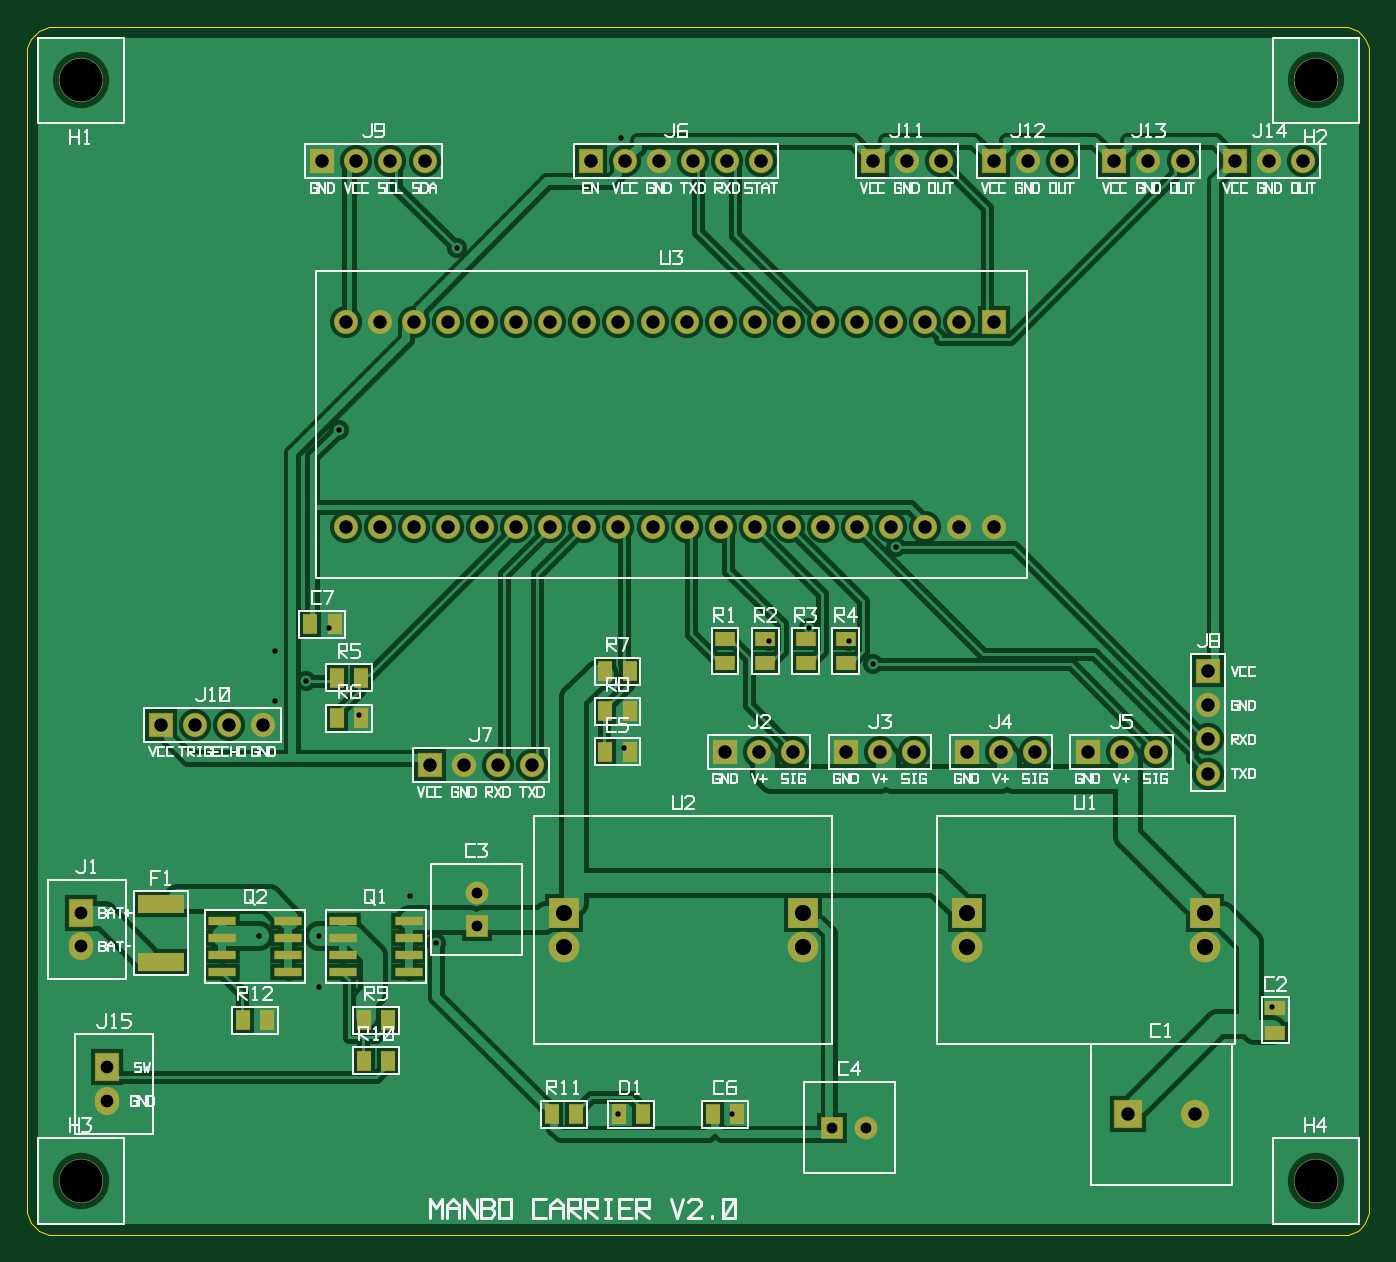
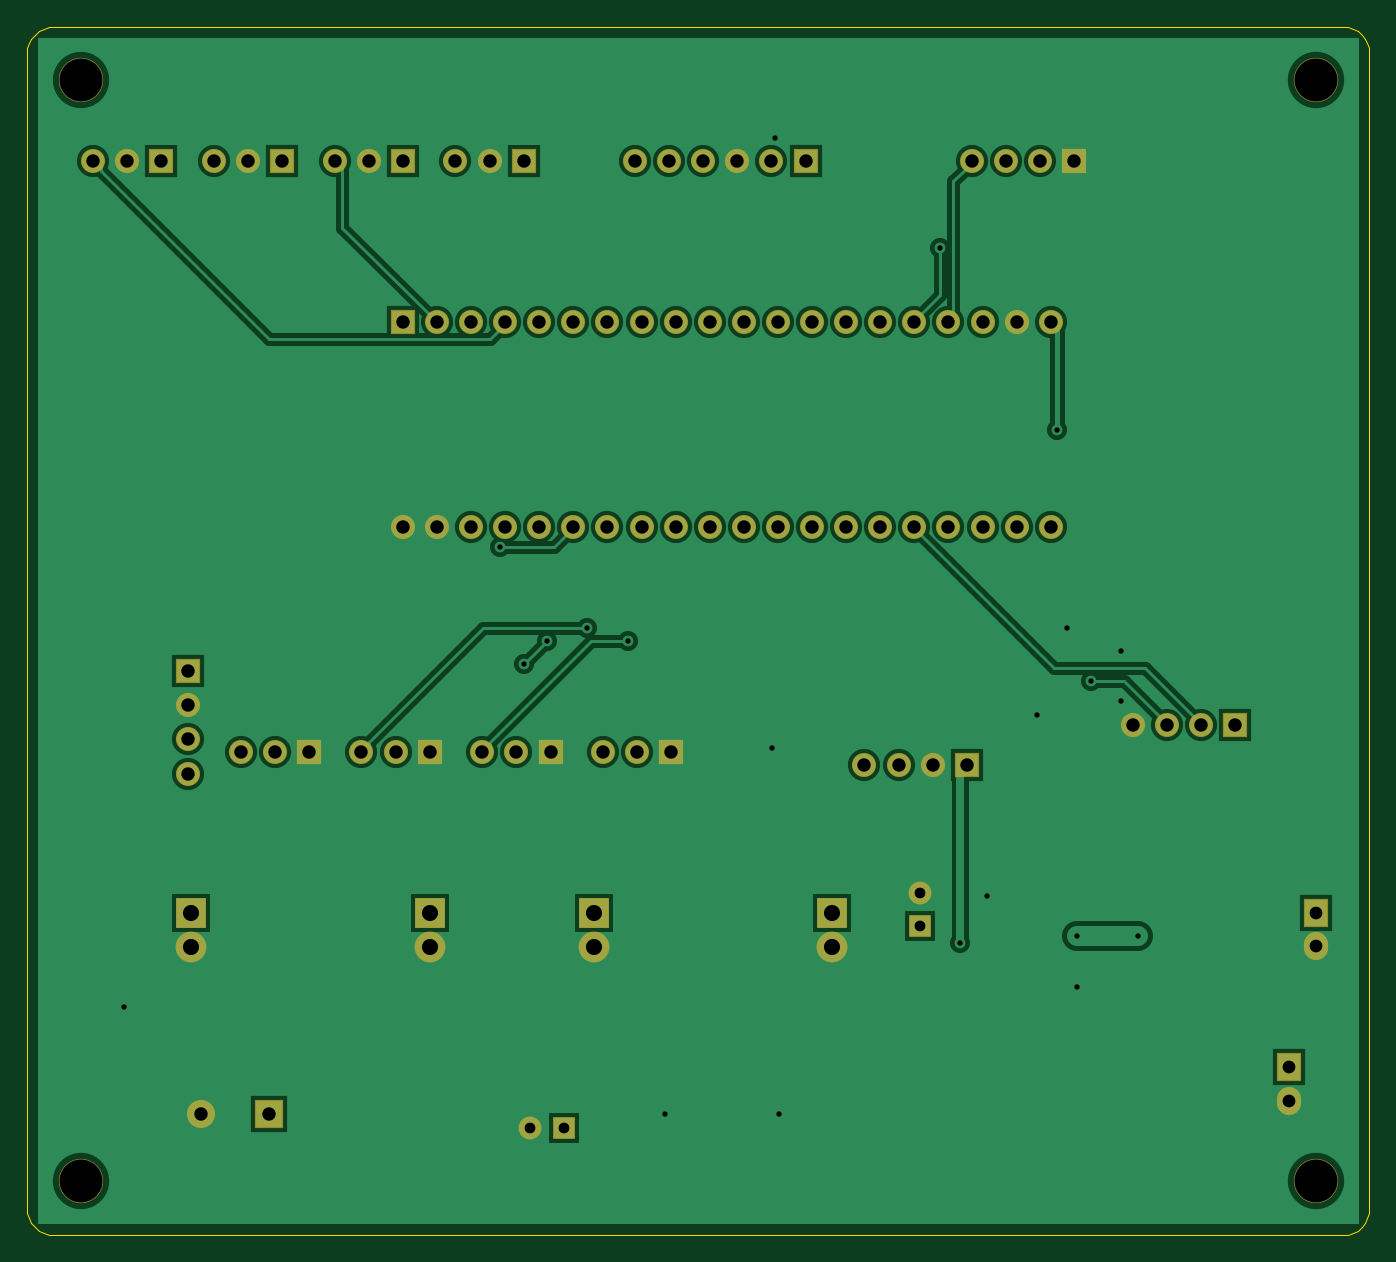
Circuit board: 9 layer files. Board 100.0 x 90.0 mm.
- bottom_copper: manbo-carrier-B_Cu.gbl (11239 bytes)
- bottom_mask: manbo-carrier-B_Mask.gbs (3073 bytes)
- outline: manbo-carrier-Edge_Cuts.gm1 (1640 bytes)
- top_copper: manbo-carrier-F_Cu.gtl (26774 bytes)
- top_mask: manbo-carrier-F_Mask.gts (4429 bytes)
- paste: manbo-carrier-F_Paste.gtp (1456 bytes)
- top_silk: manbo-carrier-F_Silkscreen.gto (57321 bytes)
- drill: manbo-carrier-NPTH.drl (214 bytes)
- drill: manbo-carrier-PTH.drl (2078 bytes)

=== bottom_copper: manbo-carrier-B_Cu.gbl (11239 bytes, source omitted) ===
=== bottom_mask: manbo-carrier-B_Mask.gbs ===
G04 Manbo carrier - generated by hardware/gen/gerber.py*
%TF.FileFunction,Soldermask,Bot*%
%FSLAX46Y46*%
%MOMM*%
%LPD*%
%ADD10R,1.8000X2.1000*%
%ADD11O,1.8000X2.1000*%
%ADD12R,1.7000X1.7000*%
%ADD13C,1.7000*%
%ADD14R,2.3000X2.3000*%
%ADD15C,2.3000*%
%ADD16R,2.1000X2.1000*%
%ADD17C,2.1000*%
%ADD18R,1.8000X1.8000*%
%ADD19O,1.8000X1.8000*%
%ADD20C,3.3000*%
G01*
D10*
X4000000Y24000000D03*
D11*
X4000000Y21500000D03*
D10*
X6000000Y12500000D03*
D11*
X6000000Y10000000D03*
D12*
X33500000Y23000000D03*
D13*
X33500000Y25500000D03*
D14*
X70000000Y24000000D03*
D15*
X70000000Y21460000D03*
D14*
X87780000Y24000000D03*
D15*
X87780000Y21460000D03*
D14*
X40000000Y24000000D03*
D15*
X40000000Y21460000D03*
D14*
X57780000Y24000000D03*
D15*
X57780000Y21460000D03*
D16*
X82000000Y9000000D03*
D17*
X87000000Y9000000D03*
D12*
X60000000Y8000000D03*
D13*
X62500000Y8000000D03*
D18*
X72000000Y68000000D03*
D19*
X69460000Y68000000D03*
X66920000Y68000000D03*
X64380000Y68000000D03*
X61840000Y68000000D03*
X59300000Y68000000D03*
X56760000Y68000000D03*
X54220000Y68000000D03*
X51680000Y68000000D03*
X49140000Y68000000D03*
X46600000Y68000000D03*
X44060000Y68000000D03*
X41520000Y68000000D03*
X38980000Y68000000D03*
X36440000Y68000000D03*
X33900000Y68000000D03*
X31360000Y68000000D03*
X28820000Y68000000D03*
X26280000Y68000000D03*
X23740000Y68000000D03*
X72000000Y52760000D03*
X69460000Y52760000D03*
X66920000Y52760000D03*
X64380000Y52760000D03*
X61840000Y52760000D03*
X59300000Y52760000D03*
X56760000Y52760000D03*
X54220000Y52760000D03*
X51680000Y52760000D03*
X49140000Y52760000D03*
X46600000Y52760000D03*
X44060000Y52760000D03*
X41520000Y52760000D03*
X38980000Y52760000D03*
X36440000Y52760000D03*
X33900000Y52760000D03*
X31360000Y52760000D03*
X28820000Y52760000D03*
X26280000Y52760000D03*
X23740000Y52760000D03*
D18*
X52000000Y36000000D03*
D19*
X54540000Y36000000D03*
X57080000Y36000000D03*
D18*
X61000000Y36000000D03*
D19*
X63540000Y36000000D03*
X66080000Y36000000D03*
D18*
X70000000Y36000000D03*
D19*
X72540000Y36000000D03*
X75080000Y36000000D03*
D18*
X79000000Y36000000D03*
D19*
X81540000Y36000000D03*
X84080000Y36000000D03*
D18*
X42000000Y80000000D03*
D19*
X44540000Y80000000D03*
X47080000Y80000000D03*
X49620000Y80000000D03*
X52160000Y80000000D03*
X54700000Y80000000D03*
D18*
X30000000Y35000000D03*
D19*
X32540000Y35000000D03*
X35080000Y35000000D03*
X37620000Y35000000D03*
D18*
X88000000Y42000000D03*
D19*
X88000000Y39460000D03*
X88000000Y36920000D03*
X88000000Y34380000D03*
D18*
X22000000Y80000000D03*
D19*
X24540000Y80000000D03*
X27080000Y80000000D03*
X29620000Y80000000D03*
D18*
X10000000Y38000000D03*
D19*
X12540000Y38000000D03*
X15080000Y38000000D03*
X17620000Y38000000D03*
D18*
X63000000Y80000000D03*
D19*
X65540000Y80000000D03*
X68080000Y80000000D03*
D18*
X72000000Y80000000D03*
D19*
X74540000Y80000000D03*
X77080000Y80000000D03*
D18*
X81000000Y80000000D03*
D19*
X83540000Y80000000D03*
X86080000Y80000000D03*
D18*
X90000000Y80000000D03*
D19*
X92540000Y80000000D03*
X95080000Y80000000D03*
D20*
X4000000Y86000000D03*
X96000000Y86000000D03*
X4000000Y4000000D03*
X96000000Y4000000D03*
M02*

=== outline: manbo-carrier-Edge_Cuts.gm1 ===
G04 Manbo carrier - generated by hardware/gen/gerber.py*
%TF.FileFunction,Profile,NP*%
%FSLAX46Y46*%
%MOMM*%
%LPD*%
%ADD10C,0.1000*%
G01*
D10*
X2000000Y90000000D02*
X98000000Y90000000D01*
X100000000Y88000000D02*
X100000000Y2000000D01*
X98000000Y0D02*
X2000000Y0D01*
X0Y2000000D02*
X0Y88000000D01*
X0Y88000000D02*
X38429Y88390181D01*
X38429Y88390181D02*
X152241Y88765367D01*
X152241Y88765367D02*
X337061Y89111140D01*
X337061Y89111140D02*
X585786Y89414214D01*
X585786Y89414214D02*
X888860Y89662939D01*
X888860Y89662939D02*
X1234633Y89847759D01*
X1234633Y89847759D02*
X1609819Y89961571D01*
X1609819Y89961571D02*
X2000000Y90000000D01*
X98000000Y90000000D02*
X98390181Y89961571D01*
X98390181Y89961571D02*
X98765367Y89847759D01*
X98765367Y89847759D02*
X99111140Y89662939D01*
X99111140Y89662939D02*
X99414214Y89414214D01*
X99414214Y89414214D02*
X99662939Y89111140D01*
X99662939Y89111140D02*
X99847759Y88765367D01*
X99847759Y88765367D02*
X99961571Y88390181D01*
X99961571Y88390181D02*
X100000000Y88000000D01*
X100000000Y2000000D02*
X99961571Y1609819D01*
X99961571Y1609819D02*
X99847759Y1234633D01*
X99847759Y1234633D02*
X99662939Y888860D01*
X99662939Y888860D02*
X99414214Y585786D01*
X99414214Y585786D02*
X99111140Y337061D01*
X99111140Y337061D02*
X98765367Y152241D01*
X98765367Y152241D02*
X98390181Y38429D01*
X98390181Y38429D02*
X98000000Y0D01*
X2000000Y0D02*
X1609819Y38429D01*
X1609819Y38429D02*
X1234633Y152241D01*
X1234633Y152241D02*
X888860Y337061D01*
X888860Y337061D02*
X585786Y585786D01*
X585786Y585786D02*
X337061Y888860D01*
X337061Y888860D02*
X152241Y1234633D01*
X152241Y1234633D02*
X38429Y1609819D01*
X38429Y1609819D02*
X0Y2000000D01*
M02*

=== top_copper: manbo-carrier-F_Cu.gtl (26774 bytes, source omitted) ===
=== top_mask: manbo-carrier-F_Mask.gts ===
G04 Manbo carrier - generated by hardware/gen/gerber.py*
%TF.FileFunction,Soldermask,Top*%
%FSLAX46Y46*%
%MOMM*%
%LPD*%
%ADD10R,1.8000X2.1000*%
%ADD11O,1.8000X2.1000*%
%ADD12R,3.5000X1.4250*%
%ADD13R,2.0500X0.7000*%
%ADD14R,1.1250X1.5000*%
%ADD15R,1.7000X1.7000*%
%ADD16C,1.7000*%
%ADD17R,2.3000X2.3000*%
%ADD18C,2.3000*%
%ADD19R,2.1000X2.1000*%
%ADD20C,2.1000*%
%ADD21R,1.5000X1.1250*%
%ADD22R,1.8000X1.8000*%
%ADD23O,1.8000X1.8000*%
%ADD24C,3.3000*%
G01*
D10*
X4000000Y24000000D03*
D11*
X4000000Y21500000D03*
D12*
X10000000Y20362500D03*
X10000000Y24637500D03*
D13*
X14525000Y23405000D03*
X14525000Y22135000D03*
X14525000Y20865000D03*
X14525000Y19595000D03*
X19475000Y23405000D03*
X19475000Y22135000D03*
X19475000Y20865000D03*
X19475000Y19595000D03*
D14*
X16087500Y16000000D03*
X17912500Y16000000D03*
D13*
X23525000Y23405000D03*
X23525000Y22135000D03*
X23525000Y20865000D03*
X23525000Y19595000D03*
X28475000Y23405000D03*
X28475000Y22135000D03*
X28475000Y20865000D03*
X28475000Y19595000D03*
D14*
X25087500Y16000000D03*
X26912500Y16000000D03*
X25087500Y13000000D03*
X26912500Y13000000D03*
D10*
X6000000Y12500000D03*
D11*
X6000000Y10000000D03*
D15*
X33500000Y23000000D03*
D16*
X33500000Y25500000D03*
D17*
X70000000Y24000000D03*
D18*
X70000000Y21460000D03*
D17*
X87780000Y24000000D03*
D18*
X87780000Y21460000D03*
D17*
X40000000Y24000000D03*
D18*
X40000000Y21460000D03*
D17*
X57780000Y24000000D03*
D18*
X57780000Y21460000D03*
D19*
X82000000Y9000000D03*
D20*
X87000000Y9000000D03*
D21*
X93000000Y15087500D03*
X93000000Y16912500D03*
D15*
X60000000Y8000000D03*
D16*
X62500000Y8000000D03*
D14*
X51087500Y9000000D03*
X52912500Y9000000D03*
X39087500Y9000000D03*
X40912500Y9000000D03*
X44087500Y9000000D03*
X45912500Y9000000D03*
D22*
X72000000Y68000000D03*
D23*
X69460000Y68000000D03*
X66920000Y68000000D03*
X64380000Y68000000D03*
X61840000Y68000000D03*
X59300000Y68000000D03*
X56760000Y68000000D03*
X54220000Y68000000D03*
X51680000Y68000000D03*
X49140000Y68000000D03*
X46600000Y68000000D03*
X44060000Y68000000D03*
X41520000Y68000000D03*
X38980000Y68000000D03*
X36440000Y68000000D03*
X33900000Y68000000D03*
X31360000Y68000000D03*
X28820000Y68000000D03*
X26280000Y68000000D03*
X23740000Y68000000D03*
X72000000Y52760000D03*
X69460000Y52760000D03*
X66920000Y52760000D03*
X64380000Y52760000D03*
X61840000Y52760000D03*
X59300000Y52760000D03*
X56760000Y52760000D03*
X54220000Y52760000D03*
X51680000Y52760000D03*
X49140000Y52760000D03*
X46600000Y52760000D03*
X44060000Y52760000D03*
X41520000Y52760000D03*
X38980000Y52760000D03*
X36440000Y52760000D03*
X33900000Y52760000D03*
X31360000Y52760000D03*
X28820000Y52760000D03*
X26280000Y52760000D03*
X23740000Y52760000D03*
D14*
X21087500Y45500000D03*
X22912500Y45500000D03*
D21*
X52000000Y42587500D03*
X52000000Y44412500D03*
D22*
X52000000Y36000000D03*
D23*
X54540000Y36000000D03*
X57080000Y36000000D03*
D21*
X55000000Y42587500D03*
X55000000Y44412500D03*
D22*
X61000000Y36000000D03*
D23*
X63540000Y36000000D03*
X66080000Y36000000D03*
D21*
X58000000Y42587500D03*
X58000000Y44412500D03*
D22*
X70000000Y36000000D03*
D23*
X72540000Y36000000D03*
X75080000Y36000000D03*
D21*
X61000000Y42587500D03*
X61000000Y44412500D03*
D22*
X79000000Y36000000D03*
D23*
X81540000Y36000000D03*
X84080000Y36000000D03*
D22*
X42000000Y80000000D03*
D23*
X44540000Y80000000D03*
X47080000Y80000000D03*
X49620000Y80000000D03*
X52160000Y80000000D03*
X54700000Y80000000D03*
D22*
X30000000Y35000000D03*
D23*
X32540000Y35000000D03*
X35080000Y35000000D03*
X37620000Y35000000D03*
D22*
X88000000Y42000000D03*
D23*
X88000000Y39460000D03*
X88000000Y36920000D03*
X88000000Y34380000D03*
D22*
X22000000Y80000000D03*
D23*
X24540000Y80000000D03*
X27080000Y80000000D03*
X29620000Y80000000D03*
D22*
X10000000Y38000000D03*
D23*
X12540000Y38000000D03*
X15080000Y38000000D03*
X17620000Y38000000D03*
D14*
X23087500Y41500000D03*
X24912500Y41500000D03*
X23087500Y38500000D03*
X24912500Y38500000D03*
D22*
X63000000Y80000000D03*
D23*
X65540000Y80000000D03*
X68080000Y80000000D03*
D22*
X72000000Y80000000D03*
D23*
X74540000Y80000000D03*
X77080000Y80000000D03*
D22*
X81000000Y80000000D03*
D23*
X83540000Y80000000D03*
X86080000Y80000000D03*
D22*
X90000000Y80000000D03*
D23*
X92540000Y80000000D03*
X95080000Y80000000D03*
D14*
X43087500Y42000000D03*
X44912500Y42000000D03*
X43087500Y39000000D03*
X44912500Y39000000D03*
X43087500Y36000000D03*
X44912500Y36000000D03*
D24*
X4000000Y86000000D03*
X96000000Y86000000D03*
X4000000Y4000000D03*
X96000000Y4000000D03*
M02*

=== paste: manbo-carrier-F_Paste.gtp ===
G04 Manbo carrier - generated by hardware/gen/gerber.py*
%TF.FileFunction,Paste,Top*%
%FSLAX46Y46*%
%MOMM*%
%LPD*%
%ADD10R,3.4000X1.3250*%
%ADD11R,1.9500X0.6000*%
%ADD12R,1.0250X1.4000*%
%ADD13R,1.4000X1.0250*%
G01*
D10*
X10000000Y20362500D03*
X10000000Y24637500D03*
D11*
X14525000Y23405000D03*
X14525000Y22135000D03*
X14525000Y20865000D03*
X14525000Y19595000D03*
X19475000Y23405000D03*
X19475000Y22135000D03*
X19475000Y20865000D03*
X19475000Y19595000D03*
D12*
X16087500Y16000000D03*
X17912500Y16000000D03*
D11*
X23525000Y23405000D03*
X23525000Y22135000D03*
X23525000Y20865000D03*
X23525000Y19595000D03*
X28475000Y23405000D03*
X28475000Y22135000D03*
X28475000Y20865000D03*
X28475000Y19595000D03*
D12*
X25087500Y16000000D03*
X26912500Y16000000D03*
X25087500Y13000000D03*
X26912500Y13000000D03*
D13*
X93000000Y15087500D03*
X93000000Y16912500D03*
D12*
X51087500Y9000000D03*
X52912500Y9000000D03*
X39087500Y9000000D03*
X40912500Y9000000D03*
X44087500Y9000000D03*
X45912500Y9000000D03*
X21087500Y45500000D03*
X22912500Y45500000D03*
D13*
X52000000Y42587500D03*
X52000000Y44412500D03*
X55000000Y42587500D03*
X55000000Y44412500D03*
X58000000Y42587500D03*
X58000000Y44412500D03*
X61000000Y42587500D03*
X61000000Y44412500D03*
D12*
X23087500Y41500000D03*
X24912500Y41500000D03*
X23087500Y38500000D03*
X24912500Y38500000D03*
X43087500Y42000000D03*
X44912500Y42000000D03*
X43087500Y39000000D03*
X44912500Y39000000D03*
X43087500Y36000000D03*
X44912500Y36000000D03*
M02*

=== top_silk: manbo-carrier-F_Silkscreen.gto (57321 bytes, source omitted) ===
=== drill: manbo-carrier-NPTH.drl ===
M48
; Manbo carrier - non-plated holes - generated by hardware/gen/gerber.py
; #@! TF.FileFunction,NonPlated,1,2,NPTH
FMAT,2
METRIC
T1C3.200
%
G90
G05
T1
X4.000Y86.000
X96.000Y86.000
X4.000Y4.000
X96.000Y4.000
M30

=== drill: manbo-carrier-PTH.drl ===
M48
; Manbo carrier - plated holes - generated by hardware/gen/gerber.py
; #@! TF.FileFunction,Plated,1,2,PTH
FMAT,2
METRIC
T1C0.400
T2C0.800
T3C0.950
T4C1.000
T5C1.200
%
G90
G05
T1
X17.250Y22.250
X21.750Y22.250
X30.500Y21.750
X23.250Y60.000
X20.750Y41.250
X32.000Y73.500
X55.250Y44.250
X58.250Y45.250
X61.250Y44.250
X63.000Y42.500
X64.750Y51.250
X21.750Y18.500
X28.500Y25.250
X24.750Y38.750
X18.500Y39.750
X18.500Y43.500
X22.500Y45.250
X44.500Y36.250
X44.000Y9.000
X52.500Y9.000
X92.750Y17.000
X44.250Y81.750
T2
X33.500Y23.000
X33.500Y25.500
X60.000Y8.000
X62.500Y8.000
T3
X4.000Y24.000
X4.000Y21.500
X6.000Y12.500
X6.000Y10.000
T4
X82.000Y9.000
X87.000Y9.000
X72.000Y68.000
X69.460Y68.000
X66.920Y68.000
X64.380Y68.000
X61.840Y68.000
X59.300Y68.000
X56.760Y68.000
X54.220Y68.000
X51.680Y68.000
X49.140Y68.000
X46.600Y68.000
X44.060Y68.000
X41.520Y68.000
X38.980Y68.000
X36.440Y68.000
X33.900Y68.000
X31.360Y68.000
X28.820Y68.000
X26.280Y68.000
X23.740Y68.000
X72.000Y52.760
X69.460Y52.760
X66.920Y52.760
X64.380Y52.760
X61.840Y52.760
X59.300Y52.760
X56.760Y52.760
X54.220Y52.760
X51.680Y52.760
X49.140Y52.760
X46.600Y52.760
X44.060Y52.760
X41.520Y52.760
X38.980Y52.760
X36.440Y52.760
X33.900Y52.760
X31.360Y52.760
X28.820Y52.760
X26.280Y52.760
X23.740Y52.760
X52.000Y36.000
X54.540Y36.000
X57.080Y36.000
X61.000Y36.000
X63.540Y36.000
X66.080Y36.000
X70.000Y36.000
X72.540Y36.000
X75.080Y36.000
X79.000Y36.000
X81.540Y36.000
X84.080Y36.000
X42.000Y80.000
X44.540Y80.000
X47.080Y80.000
X49.620Y80.000
X52.160Y80.000
X54.700Y80.000
X30.000Y35.000
X32.540Y35.000
X35.080Y35.000
X37.620Y35.000
X88.000Y42.000
X88.000Y39.460
X88.000Y36.920
X88.000Y34.380
X22.000Y80.000
X24.540Y80.000
X27.080Y80.000
X29.620Y80.000
X10.000Y38.000
X12.540Y38.000
X15.080Y38.000
X17.620Y38.000
X63.000Y80.000
X65.540Y80.000
X68.080Y80.000
X72.000Y80.000
X74.540Y80.000
X77.080Y80.000
X81.000Y80.000
X83.540Y80.000
X86.080Y80.000
X90.000Y80.000
X92.540Y80.000
X95.080Y80.000
T5
X70.000Y24.000
X70.000Y21.460
X87.780Y24.000
X87.780Y21.460
X40.000Y24.000
X40.000Y21.460
X57.780Y24.000
X57.780Y21.460
M30
